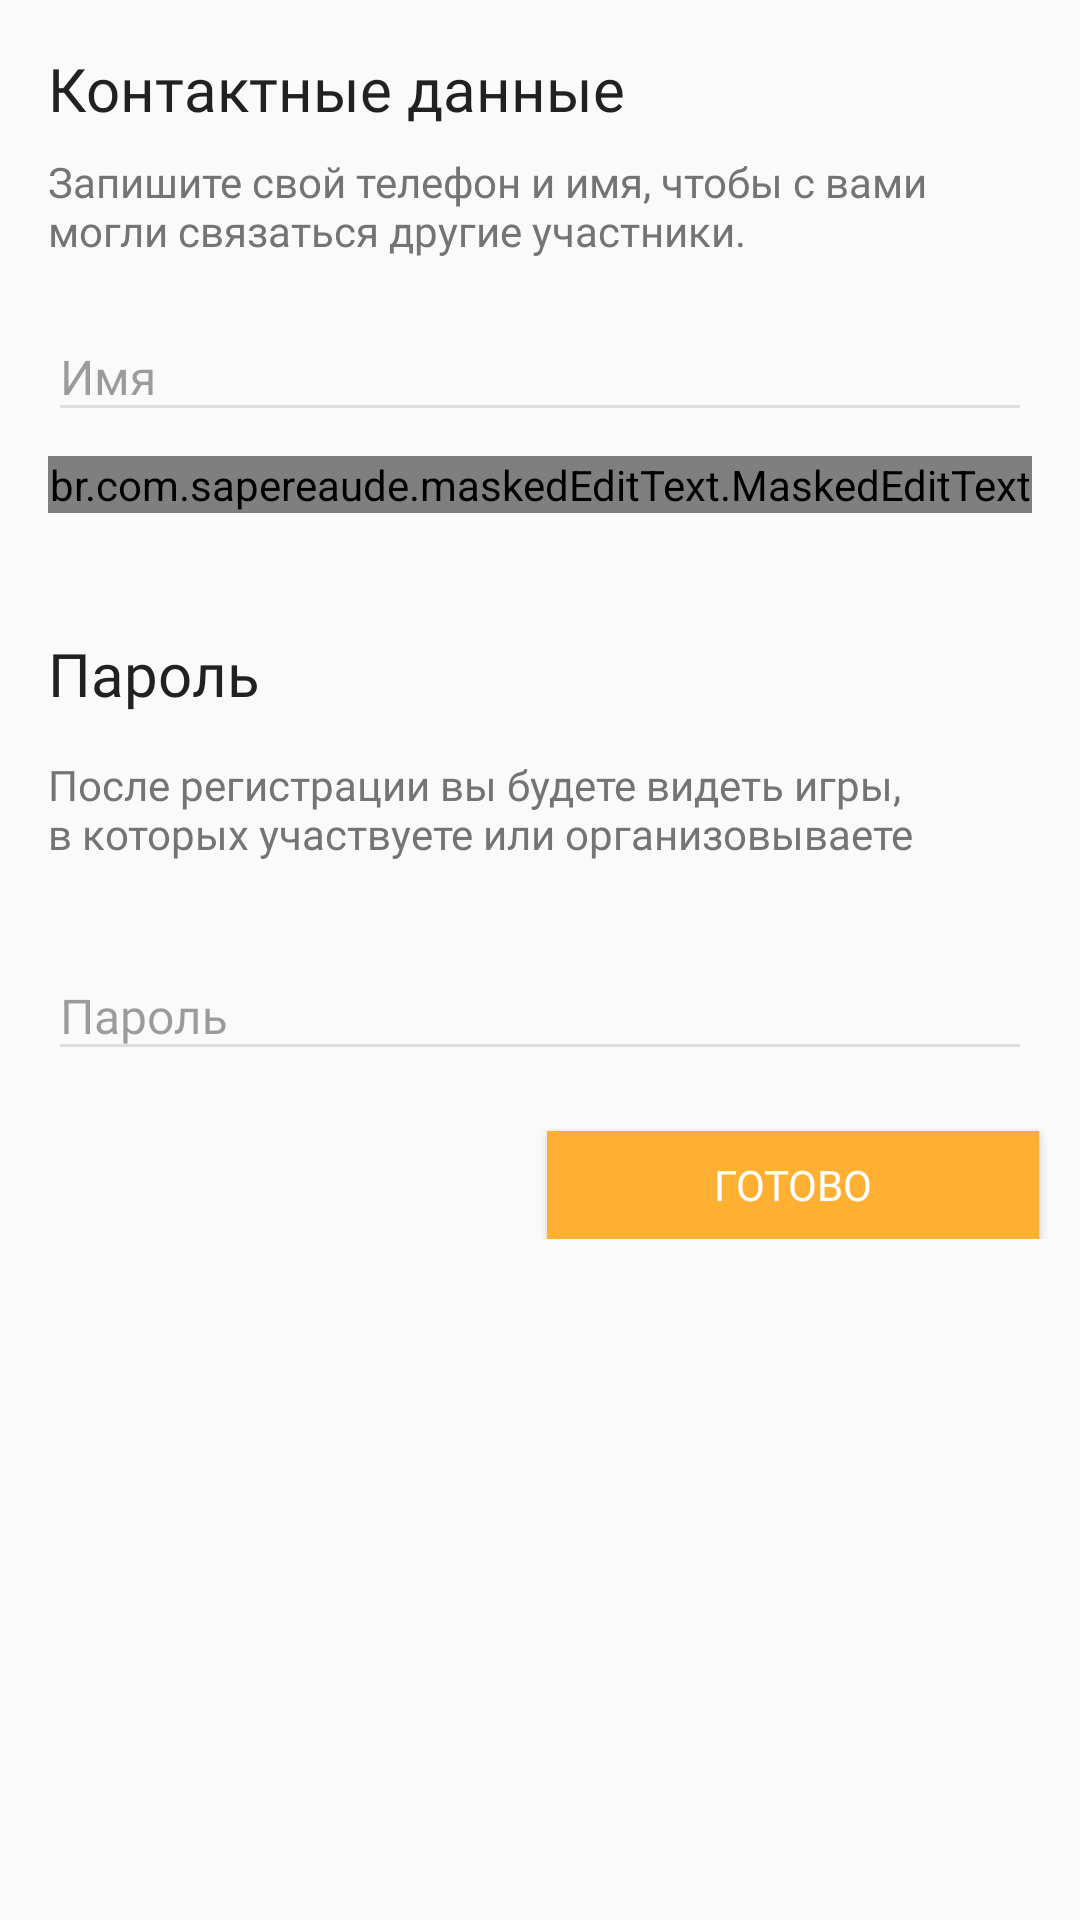

Write the Android layout XML for this screen, with the resource values it uses.
<!-- AndroidManifest.xml: application theme AppTheme -->
<!-- res/layout/registration_layout.xml -->
<?xml version="1.0" encoding="utf-8"?>
<ScrollView xmlns:android="http://schemas.android.com/apk/res/android"
    android:layout_width="match_parent"
    android:layout_height="match_parent">

    <androidx.constraintlayout.widget.ConstraintLayout xmlns:android="http://schemas.android.com/apk/res/android"
        xmlns:app="http://schemas.android.com/apk/res-auto"
        xmlns:mask="http://schemas.android.com/apk/res-auto"
        android:id="@+id/reg_layout"
        android:layout_width="match_parent"
        android:layout_height="wrap_content">

        <TextView
            android:id="@+id/textView15"
            android:layout_width="wrap_content"
            android:layout_height="wrap_content"
            android:layout_marginEnd="16dp"
            android:layout_marginStart="16dp"
            android:layout_marginTop="16dp"
            android:fontFamily="@font/roboto_regular"
            android:text="Контактные данные"
            android:textColor="#FF212121"
            android:textSize="20sp"
            app:layout_constraintStart_toStartOf="parent"
            app:layout_constraintTop_toTopOf="parent" />

        <TextView
            android:id="@+id/textView16"
            android:layout_width="match_parent"
            android:layout_height="wrap_content"
            android:layout_marginEnd="16dp"
            android:layout_marginStart="16dp"
            android:layout_marginTop="8dp"
            android:fontFamily="@font/roboto_regular"
            android:text="Запишите свой телефон и имя, чтобы с вами могли связаться другие участники."
            android:textColor="#FF747474"
            android:textSize="14sp"
            app:layout_constraintStart_toStartOf="parent"
            app:layout_constraintTop_toBottomOf="@+id/textView15" />

        <com.google.android.material.textfield.TextInputLayout
            android:id="@+id/reg_name_input"
            android:layout_width="match_parent"
            android:layout_height="wrap_content"
            android:layout_marginEnd="16dp"
            android:layout_marginStart="16dp"
            android:layout_marginTop="8dp"
            android:fontFamily="@font/roboto_regular"
            android:imeOptions="actionNext"
            android:textColorHint="#61000000"
            android:textSize="12sp"
            app:layout_constraintEnd_toEndOf="parent"
            app:layout_constraintStart_toStartOf="parent"
            app:layout_constraintTop_toBottomOf="@+id/textView16">

            <EditText
                android:id="@+id/reg_name"
                android:layout_width="match_parent"
                android:layout_height="match_parent"
                android:fontFamily="@font/roboto_regular"
                android:hint="Имя"
                android:imeOptions="actionNext"
                android:inputType="textPersonName|textCapWords"
                android:textColor="#FF212121"
                android:textSize="16sp"
                app:textAllCaps="true" />

        </com.google.android.material.textfield.TextInputLayout>

        <com.google.android.material.textfield.TextInputLayout
            android:id="@+id/reg_phone_input"
            android:layout_width="match_parent"
            android:layout_height="wrap_content"
            android:layout_marginEnd="16dp"
            android:layout_marginStart="16dp"
            android:layout_marginTop="8dp"
            android:fontFamily="@font/roboto_regular"
            android:hint="Номер телефона"
            android:imeOptions="actionNext"
            android:textColorHint="#61000000"
            android:textSize="12sp"
            app:layout_constraintEnd_toEndOf="parent"
            app:layout_constraintStart_toStartOf="parent"
            app:layout_constraintTop_toBottomOf="@+id/reg_name_input">


            <br.com.sapereaude.maskedEditText.MaskedEditText
                android:id="@+id/reg_phone"
                android:layout_width="match_parent"
                android:layout_height="match_parent"
                android:fontFamily="@font/roboto_regular"
                android:imeOptions="actionNext"
                android:inputType="phone"
                android:textColor="#FF212121"
                android:textSize="16sp"
                android:typeface="monospace"
                app:keep_hint="false"
                mask:allowed_chars="1234567890"
                mask:mask="+7 (###) ###-##-##" />

        </com.google.android.material.textfield.TextInputLayout>


        <TextView
            android:id="@+id/textView17"
            android:layout_width="match_parent"
            android:layout_height="wrap_content"
            android:layout_marginEnd="16dp"
            android:layout_marginStart="16dp"
            android:layout_marginTop="40dp"
            android:fontFamily="@font/roboto_regular"
            android:text="Пароль"
            android:textColor="#FF212121"
            android:textColorHint="#61000000"
            android:textSize="20sp"
            app:layout_constraintStart_toStartOf="parent"
            app:layout_constraintTop_toBottomOf="@+id/reg_phone_input" />

        <TextView
            android:id="@+id/textView18"
            android:layout_width="match_parent"
            android:layout_height="wrap_content"
            android:layout_marginEnd="16dp"
            android:layout_marginStart="16dp"
            android:layout_marginTop="14dp"
            android:fontFamily="@font/roboto_regular"
            android:text="После регистрации вы будете видеть игры, в которых участвуете или организовываете"
            android:textColor="#FF747474"
            android:textSize="14sp"
            app:layout_constraintStart_toStartOf="parent"
            app:layout_constraintTop_toBottomOf="@+id/textView17" />

        <com.google.android.material.textfield.TextInputLayout
            android:id="@+id/reg_password_input"
            android:layout_width="match_parent"
            android:layout_height="wrap_content"
            android:layout_marginEnd="16dp"
            android:layout_marginStart="16dp"
            android:layout_marginTop="20dp"
            android:fontFamily="@font/roboto_regular"
            android:imeOptions="actionDone"
            android:textColorHint="#61000000"
            android:textSize="12sp"
            app:layout_constraintEnd_toEndOf="parent"
            app:layout_constraintHorizontal_bias="0.0"
            app:layout_constraintStart_toStartOf="parent"
            app:layout_constraintTop_toBottomOf="@+id/textView18">

            <EditText
                android:id="@+id/reg_password"
                android:layout_width="match_parent"
                android:layout_height="match_parent"
                android:fontFamily="@font/roboto_regular"
                android:hint="Пароль"
                android:imeOptions="flagForceAscii|actionDone"
                android:inputType="textPassword"
                android:textColor="#FF212121"
                android:textSize="16sp" />
        </com.google.android.material.textfield.TextInputLayout>

        <Button
            android:id="@+id/confirm_reg_profile_btn"
            android:layout_width="164dp"
            android:layout_height="36dp"
            android:layout_marginEnd="8dp"
            android:layout_marginStart="8dp"
            android:layout_marginTop="20dp"
            android:background="#FFB032"
            android:fontFamily="@font/roboto_medium"
            android:text="Готово"
            android:textColor="#FFFFFF"
            android:textSize="14sp"
            app:layout_constraintEnd_toEndOf="parent"
            app:layout_constraintHorizontal_bias="0.968"
            app:layout_constraintStart_toStartOf="parent"
            app:layout_constraintTop_toBottomOf="@+id/reg_password_input" />

        <ProgressBar
            android:id="@+id/reg_progress_bar"
            style="?android:attr/progressBarStyle"
            android:layout_width="wrap_content"
            android:layout_height="wrap_content"
            android:layout_marginBottom="8dp"
            android:layout_marginEnd="8dp"
            android:layout_marginStart="8dp"
            android:layout_marginTop="8dp"
            android:visibility="gone"
            app:layout_constraintBottom_toBottomOf="parent"
            app:layout_constraintEnd_toEndOf="parent"
            app:layout_constraintStart_toStartOf="parent"
            app:layout_constraintTop_toTopOf="parent" />

    </androidx.constraintlayout.widget.ConstraintLayout>
</ScrollView>
<!-- resources referenced by this layout -->
<resources>
  <style name="AppTheme" parent="Theme.AppCompat.Light.NoActionBar">
          
          <item name="android:windowLightStatusBar" tools:targetApi="m">true</item>
          <item name="colorPrimary">@color/colorPrimary</item>
          <item name="colorPrimaryDark">@color/colorPrimaryDark</item>
          <item name="colorAccent">#2196F3</item>
          <item name="colorControlActivated">#2196F3</item>
          <item name="colorControlNormal">#DDDDDD</item>
      </style>
  <color name="colorPrimary">#FFFFFF</color>
  <color name="colorPrimaryDark">#FFF5F5F5</color>
</resources>
